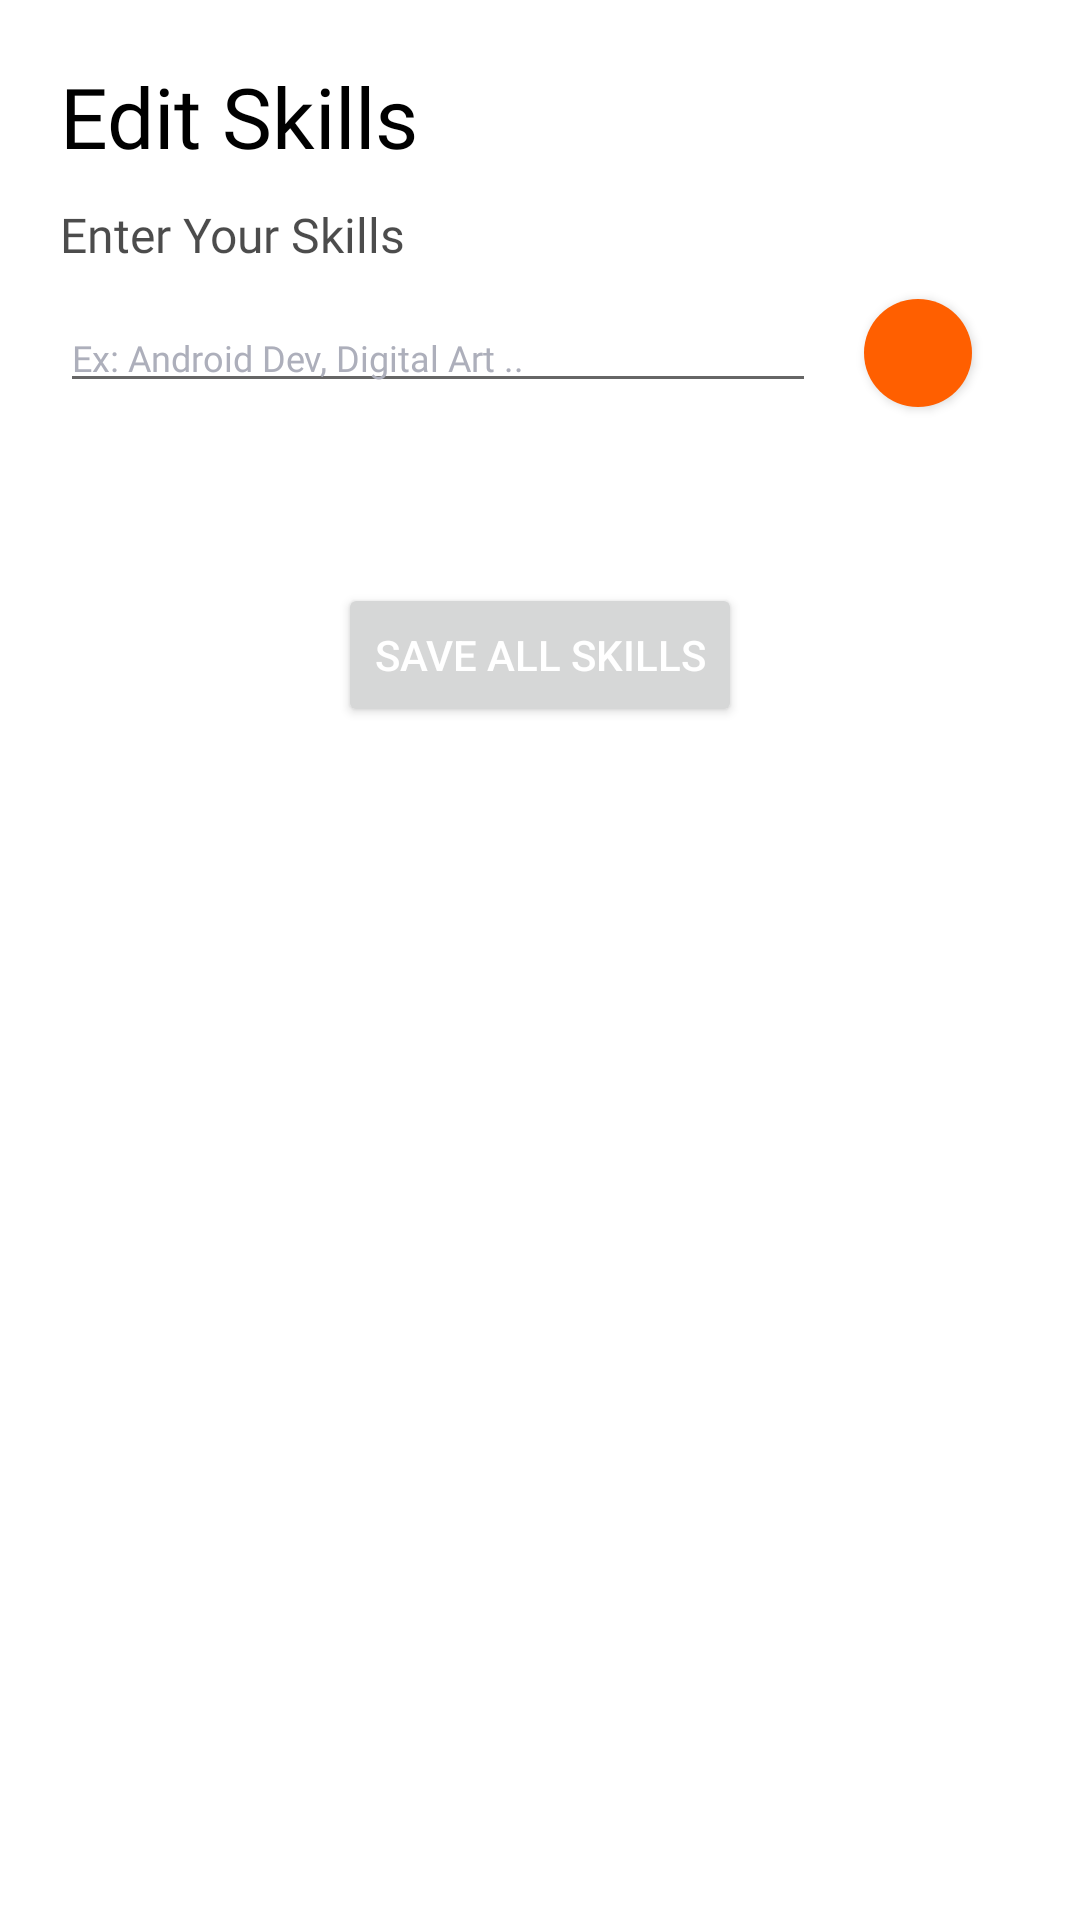

Write the Android layout XML for this screen, with the resource values it uses.
<!-- AndroidManifest.xml: application theme Theme.Mitram -->
<!-- res/layout/fragment_edit_skills.xml -->
<?xml version="1.0" encoding="utf-8"?>
<androidx.constraintlayout.widget.ConstraintLayout xmlns:android="http://schemas.android.com/apk/res/android"
    xmlns:tools="http://schemas.android.com/tools"
    android:layout_width="match_parent"
    android:layout_height="match_parent"
    xmlns:app="http://schemas.android.com/apk/res-auto"
    tools:context=".fragments.EditSkillsFragment">


    <TextView
        android:id="@+id/tvPageTitle"
        android:layout_width="wrap_content"
        android:layout_height="wrap_content"
        android:layout_marginTop="20dp"
        android:layout_marginLeft="20dp"
        android:textSize="28sp"
        android:fontFamily="@font/montserrat_medium"
        android:textColor="@color/black"
        app:layout_constraintLeft_toLeftOf="parent"
        app:layout_constraintTop_toTopOf="parent"
        android:text="Edit Skills"/>

    <TextView
        android:id="@+id/tvPageDescription"
        android:layout_width="match_parent"
        android:layout_height="wrap_content"
        app:layout_constraintRight_toRightOf="parent"
        android:layout_marginTop="10dp"
        android:layout_marginLeft="20dp"
        android:layout_marginRight="20dp"
        android:textSize="16sp"
        android:fontFamily="@font/montserrat_regular"
        android:textColor="@color/gray70"
        app:layout_constraintLeft_toLeftOf="parent"
        app:layout_constraintTop_toBottomOf="@id/tvPageTitle"
        android:text="Enter Your Skills"/>

    <EditText
        android:id="@+id/etvUserSkills"
        android:layout_width="0dp"
        android:layout_height="wrap_content"
        android:hint="Ex: Android Dev, Digital Art .."
        app:layout_constraintVertical_bias="0"
        android:layout_marginStart="20dp"
        android:layout_marginEnd="10dp"
        android:layout_marginTop="12dp"
        android:singleLine="true"
        android:ellipsize="end"
        android:imeOptions="actionDone"
        android:textColorHint="@color/myGray"
        app:layout_constrainedHeight="true"
        android:textColor="@color/black"
        app:layout_constraintLeft_toLeftOf="parent"
        app:layout_constraintRight_toLeftOf="@id/btnSaveSkills"
        android:fontFamily="@font/montserrat_regular"
        android:textSize="12sp"
        app:layout_constraintTop_toBottomOf="@id/tvPageDescription"
        />

    <com.google.android.material.floatingactionbutton.FloatingActionButton
        android:id="@+id/btnSaveSkills"
        android:layout_width="wrap_content"
        android:layout_height="wrap_content"
        android:backgroundTint="@color/themeApp"
        android:outlineAmbientShadowColor="@color/themeApp"
        android:src="@drawable/ic_baseline_add_24"
        app:borderWidth="0dp"
        app:elevation="2dp"
        app:fabCustomSize="36dp"
        app:layout_constraintBottom_toBottomOf="@id/etvUserSkills"
        app:layout_constraintEnd_toEndOf="parent"
        app:layout_constraintHorizontal_bias="1"
        android:layout_marginRight="30dp"
        app:layout_constraintTop_toTopOf="@id/etvUserSkills"
        app:maxImageSize="24dp"
        app:tint="@color/white" />

    <com.google.android.material.chip.ChipGroup
        android:id="@+id/skillsChipGroup"
        android:layout_width="match_parent"
        android:layout_height="wrap_content"
        app:layout_constraintLeft_toLeftOf="parent"
        app:layout_constraintRight_toRightOf="parent"
        app:layout_constraintTop_toBottomOf="@id/etvUserSkills"
        android:layout_marginTop="30dp"
        android:layout_marginStart="30dp"
        android:layout_marginEnd="30dp"
        style="@style/TagChipStyle1"
        />

    <Button
        android:layout_width="wrap_content"
        android:layout_height="wrap_content"
        android:text="Save All Skills"
        android:id="@+id/btnSaveAllSkills"
        android:textColor="@color/white"
        android:layout_marginTop="30dp"
        app:layout_constraintEnd_toEndOf="parent"
        app:layout_constraintStart_toStartOf="parent"
        app:layout_constraintTop_toBottomOf="@id/skillsChipGroup"/>
</androidx.constraintlayout.widget.ConstraintLayout>
<!-- resources referenced by this layout -->
<resources>
  <color name="black">#FF000000</color>
  <color name="gray70">#B3000000</color>
  <color name="myGray">#ADAFBB</color>
  <color name="themeApp">#FF5F00</color>
  <color name="white">#FFFFFFFF</color>
  <style name="TagChipStyle1" parent="Widget.MaterialComponents.Chip.Filter">
          <item name="chipStrokeColor">@color/themeApp</item>
          <item name="chipBackgroundColor">@color/themeSecondaryApp</item>
          <item name="android:textColor">@color/newBlack</item>
          <item name="android:strokeWidth">2.0</item>
      </style>
  <style name="Theme.Mitram" parent="Theme.MaterialComponents.DayNight.DarkActionBar">
          
          <item name="colorPrimary">@color/themeApp</item>
          <item name="colorPrimaryVariant">@color/themeSecondaryApp</item>
          <item name="colorOnPrimary">@color/white</item>
          
          <item name="colorSecondary">@color/themeApp</item>
          <item name="colorSecondaryVariant">@color/teal_700</item>
          <item name="colorOnSecondary">@color/white</item>
          
          <item name="android:statusBarColor" tools:targetApi="l">#DCDCDC</item>
          
      </style>
  <color name="themeSecondaryApp">#E7E9ED</color>
  <color name="newBlack">#E6101010</color>
  <color name="teal_700">#FF018786</color>
</resources>
